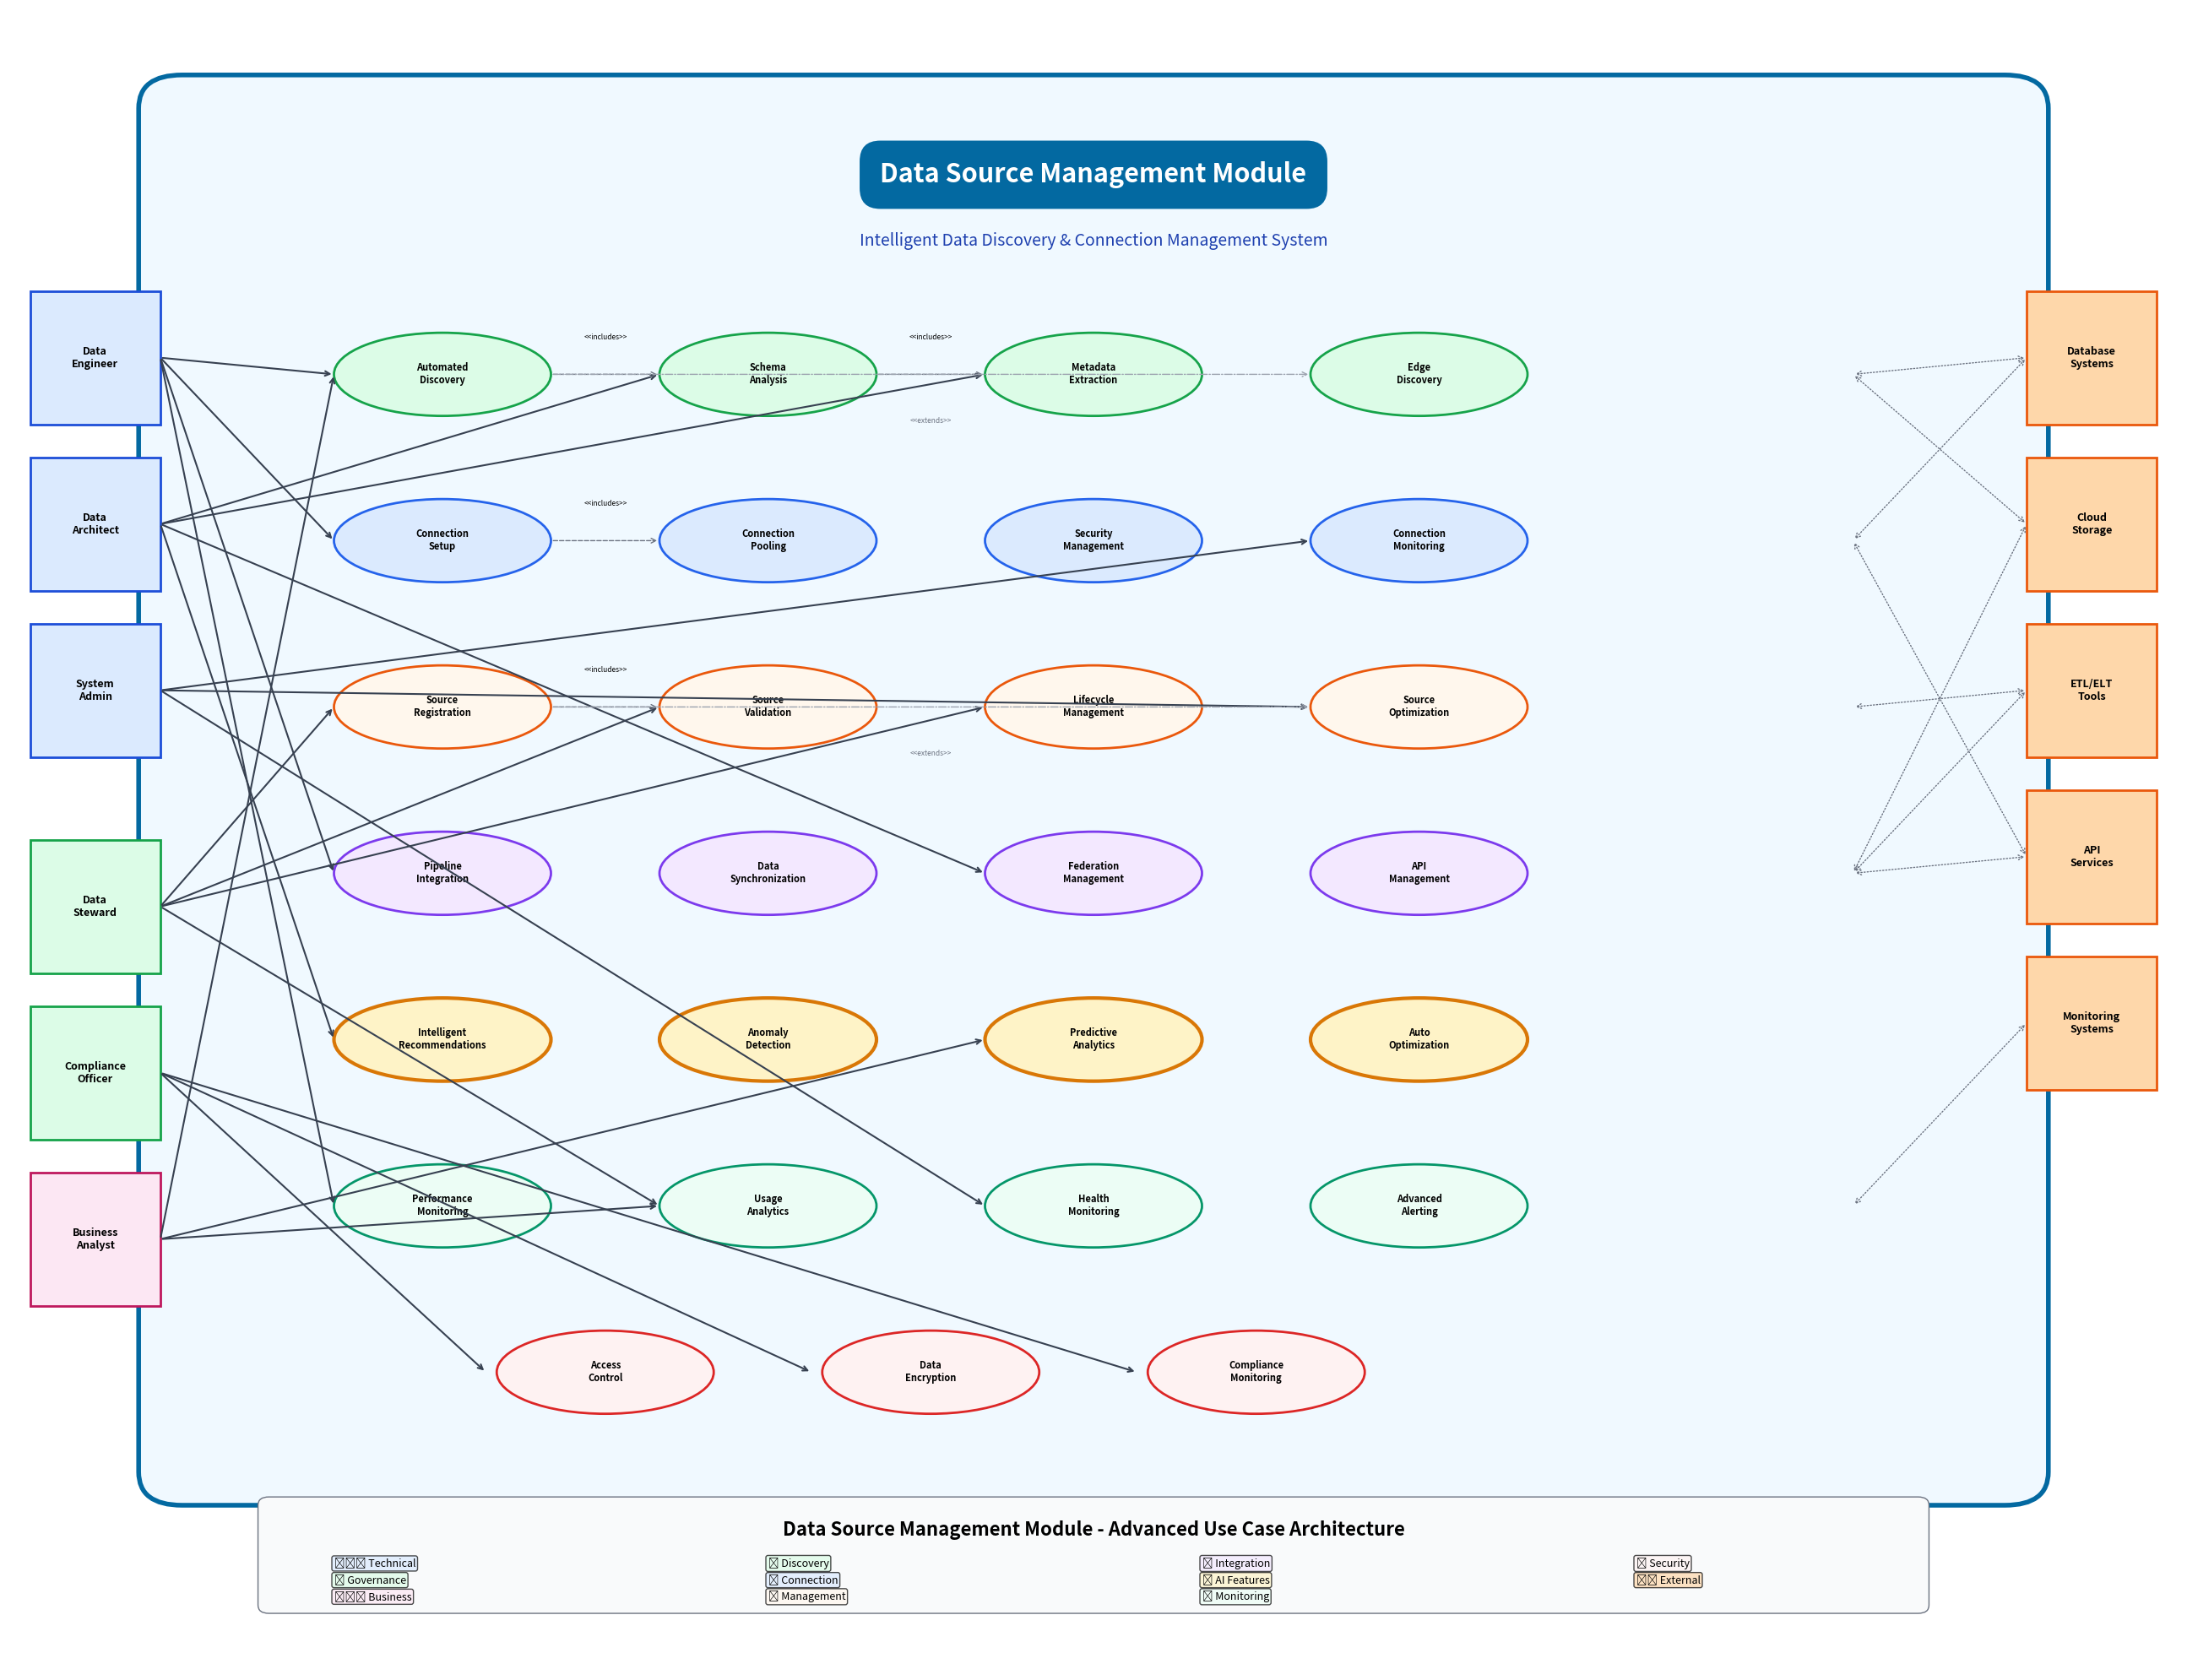

Here is the Python script that generated this plot: (Note: this script raises an exception after producing the figure.)
# Advanced Data Source Module Use Case Diagram - Python Code
import matplotlib.pyplot as plt
import matplotlib.patches as patches
from matplotlib.patches import Ellipse, FancyBboxPatch, Circle
import numpy as np

def create_datasource_usecase_diagram():
    """
    Create advanced use case diagram for Data Source Management Module
    """
    fig, ax = plt.subplots(1, 1, figsize=(26, 20))
    ax.set_xlim(0, 100)
    ax.set_ylim(0, 100)
    ax.axis('off')
    
    # System Boundary
    system_boundary = FancyBboxPatch(
        (8, 12), 84, 82,
        boxstyle="round,pad=2",
        facecolor='#f0f9ff',
        edgecolor='#0369a1',
        linewidth=4,
        linestyle='-'
    )
    ax.add_patch(system_boundary)
    
    # System Title
    ax.text(50, 90, 'Data Source Management Module', 
            fontsize=22, fontweight='bold', ha='center', va='center',
            bbox=dict(boxstyle="round,pad=0.8", facecolor='#0369a1', edgecolor='none'),
            color='white')
    
    # Module Description
    ax.text(50, 86, 'Intelligent Data Discovery & Connection Management System', 
            fontsize=14, fontweight='normal', ha='center', va='center',
            style='italic', color='#1e40af')
    
    # === PRIMARY ACTORS (Left Side) ===
    
    # Technical Professionals
    data_engineer = patches.Rectangle((1, 75), 6, 8, facecolor='#dbeafe', edgecolor='#1d4ed8', linewidth=2)
    ax.add_patch(data_engineer)
    ax.text(4, 79, 'Data\nEngineer', fontsize=9, fontweight='bold', ha='center', va='center')
    
    data_architect = patches.Rectangle((1, 65), 6, 8, facecolor='#dbeafe', edgecolor='#1d4ed8', linewidth=2)
    ax.add_patch(data_architect)
    ax.text(4, 69, 'Data\nArchitect', fontsize=9, fontweight='bold', ha='center', va='center')
    
    system_admin = patches.Rectangle((1, 55), 6, 8, facecolor='#dbeafe', edgecolor='#1d4ed8', linewidth=2)
    ax.add_patch(system_admin)
    ax.text(4, 59, 'System\nAdmin', fontsize=9, fontweight='bold', ha='center', va='center')
    
    # Governance Professionals
    data_steward = patches.Rectangle((1, 42), 6, 8, facecolor='#dcfce7', edgecolor='#16a34a', linewidth=2)
    ax.add_patch(data_steward)
    ax.text(4, 46, 'Data\nSteward', fontsize=9, fontweight='bold', ha='center', va='center')
    
    compliance_officer = patches.Rectangle((1, 32), 6, 8, facecolor='#dcfce7', edgecolor='#16a34a', linewidth=2)
    ax.add_patch(compliance_officer)
    ax.text(4, 36, 'Compliance\nOfficer', fontsize=9, fontweight='bold', ha='center', va='center')
    
    # Business Users
    business_analyst = patches.Rectangle((1, 22), 6, 8, facecolor='#fce7f3', edgecolor='#be185d', linewidth=2)
    ax.add_patch(business_analyst)
    ax.text(4, 26, 'Business\nAnalyst', fontsize=9, fontweight='bold', ha='center', va='center')
    
    # === SECONDARY ACTORS (Right Side) ===
    
    # Database Systems
    databases = patches.Rectangle((93, 75), 6, 8, facecolor='#fed7aa', edgecolor='#ea580c', linewidth=2)
    ax.add_patch(databases)
    ax.text(96, 79, 'Database\nSystems', fontsize=9, fontweight='bold', ha='center', va='center')
    
    # Cloud Storage
    cloud_storage = patches.Rectangle((93, 65), 6, 8, facecolor='#fed7aa', edgecolor='#ea580c', linewidth=2)
    ax.add_patch(cloud_storage)
    ax.text(96, 69, 'Cloud\nStorage', fontsize=9, fontweight='bold', ha='center', va='center')
    
    # ETL Tools
    etl_tools = patches.Rectangle((93, 55), 6, 8, facecolor='#fed7aa', edgecolor='#ea580c', linewidth=2)
    ax.add_patch(etl_tools)
    ax.text(96, 59, 'ETL/ELT\nTools', fontsize=9, fontweight='bold', ha='center', va='center')
    
    # API Services
    api_services = patches.Rectangle((93, 45), 6, 8, facecolor='#fed7aa', edgecolor='#ea580c', linewidth=2)
    ax.add_patch(api_services)
    ax.text(96, 49, 'API\nServices', fontsize=9, fontweight='bold', ha='center', va='center')
    
    # Monitoring Systems
    monitoring = patches.Rectangle((93, 35), 6, 8, facecolor='#fed7aa', edgecolor='#ea580c', linewidth=2)
    ax.add_patch(monitoring)
    ax.text(96, 39, 'Monitoring\nSystems', fontsize=9, fontweight='bold', ha='center', va='center')
    
    # === CORE USE CASES ===
    
    # Intelligent Discovery Layer
    uc_auto_discovery = Ellipse((20, 78), 10, 5, facecolor='#dcfce7', edgecolor='#16a34a', linewidth=2)
    ax.add_patch(uc_auto_discovery)
    ax.text(20, 78, 'Automated\nDiscovery', fontsize=8, fontweight='bold', ha='center', va='center')
    
    uc_schema_analysis = Ellipse((35, 78), 10, 5, facecolor='#dcfce7', edgecolor='#16a34a', linewidth=2)
    ax.add_patch(uc_schema_analysis)
    ax.text(35, 78, 'Schema\nAnalysis', fontsize=8, fontweight='bold', ha='center', va='center')
    
    uc_metadata_extraction = Ellipse((50, 78), 10, 5, facecolor='#dcfce7', edgecolor='#16a34a', linewidth=2)
    ax.add_patch(uc_metadata_extraction)
    ax.text(50, 78, 'Metadata\nExtraction', fontsize=8, fontweight='bold', ha='center', va='center')
    
    uc_edge_discovery = Ellipse((65, 78), 10, 5, facecolor='#dcfce7', edgecolor='#16a34a', linewidth=2)
    ax.add_patch(uc_edge_discovery)
    ax.text(65, 78, 'Edge\nDiscovery', fontsize=8, fontweight='bold', ha='center', va='center')
    
    # Connection Management Layer
    uc_connection_setup = Ellipse((20, 68), 10, 5, facecolor='#dbeafe', edgecolor='#2563eb', linewidth=2)
    ax.add_patch(uc_connection_setup)
    ax.text(20, 68, 'Connection\nSetup', fontsize=8, fontweight='bold', ha='center', va='center')
    
    uc_connection_pooling = Ellipse((35, 68), 10, 5, facecolor='#dbeafe', edgecolor='#2563eb', linewidth=2)
    ax.add_patch(uc_connection_pooling)
    ax.text(35, 68, 'Connection\nPooling', fontsize=8, fontweight='bold', ha='center', va='center')
    
    uc_security_mgmt = Ellipse((50, 68), 10, 5, facecolor='#dbeafe', edgecolor='#2563eb', linewidth=2)
    ax.add_patch(uc_security_mgmt)
    ax.text(50, 68, 'Security\nManagement', fontsize=8, fontweight='bold', ha='center', va='center')
    
    uc_connection_monitoring = Ellipse((65, 68), 10, 5, facecolor='#dbeafe', edgecolor='#2563eb', linewidth=2)
    ax.add_patch(uc_connection_monitoring)
    ax.text(65, 68, 'Connection\nMonitoring', fontsize=8, fontweight='bold', ha='center', va='center')
    
    # Data Source Management Layer
    uc_source_registration = Ellipse((20, 58), 10, 5, facecolor='#fff7ed', edgecolor='#ea580c', linewidth=2)
    ax.add_patch(uc_source_registration)
    ax.text(20, 58, 'Source\nRegistration', fontsize=8, fontweight='bold', ha='center', va='center')
    
    uc_source_validation = Ellipse((35, 58), 10, 5, facecolor='#fff7ed', edgecolor='#ea580c', linewidth=2)
    ax.add_patch(uc_source_validation)
    ax.text(35, 58, 'Source\nValidation', fontsize=8, fontweight='bold', ha='center', va='center')
    
    uc_lifecycle_mgmt = Ellipse((50, 58), 10, 5, facecolor='#fff7ed', edgecolor='#ea580c', linewidth=2)
    ax.add_patch(uc_lifecycle_mgmt)
    ax.text(50, 58, 'Lifecycle\nManagement', fontsize=8, fontweight='bold', ha='center', va='center')
    
    uc_source_optimization = Ellipse((65, 58), 10, 5, facecolor='#fff7ed', edgecolor='#ea580c', linewidth=2)
    ax.add_patch(uc_source_optimization)
    ax.text(65, 58, 'Source\nOptimization', fontsize=8, fontweight='bold', ha='center', va='center')
    
    # Integration & Synchronization Layer
    uc_pipeline_integration = Ellipse((20, 48), 10, 5, facecolor='#f3e8ff', edgecolor='#7c3aed', linewidth=2)
    ax.add_patch(uc_pipeline_integration)
    ax.text(20, 48, 'Pipeline\nIntegration', fontsize=8, fontweight='bold', ha='center', va='center')
    
    uc_data_sync = Ellipse((35, 48), 10, 5, facecolor='#f3e8ff', edgecolor='#7c3aed', linewidth=2)
    ax.add_patch(uc_data_sync)
    ax.text(35, 48, 'Data\nSynchronization', fontsize=8, fontweight='bold', ha='center', va='center')
    
    uc_federation_mgmt = Ellipse((50, 48), 10, 5, facecolor='#f3e8ff', edgecolor='#7c3aed', linewidth=2)
    ax.add_patch(uc_federation_mgmt)
    ax.text(50, 48, 'Federation\nManagement', fontsize=8, fontweight='bold', ha='center', va='center')
    
    uc_api_mgmt = Ellipse((65, 48), 10, 5, facecolor='#f3e8ff', edgecolor='#7c3aed', linewidth=2)
    ax.add_patch(uc_api_mgmt)
    ax.text(65, 48, 'API\nManagement', fontsize=8, fontweight='bold', ha='center', va='center')
    
    # AI-Powered Features Layer
    uc_intelligent_recommendations = Ellipse((20, 38), 10, 5, facecolor='#fef3c7', edgecolor='#d97706', linewidth=3)
    ax.add_patch(uc_intelligent_recommendations)
    ax.text(20, 38, 'Intelligent\nRecommendations', fontsize=8, fontweight='bold', ha='center', va='center')
    
    uc_anomaly_detection = Ellipse((35, 38), 10, 5, facecolor='#fef3c7', edgecolor='#d97706', linewidth=3)
    ax.add_patch(uc_anomaly_detection)
    ax.text(35, 38, 'Anomaly\nDetection', fontsize=8, fontweight='bold', ha='center', va='center')
    
    uc_predictive_analytics = Ellipse((50, 38), 10, 5, facecolor='#fef3c7', edgecolor='#d97706', linewidth=3)
    ax.add_patch(uc_predictive_analytics)
    ax.text(50, 38, 'Predictive\nAnalytics', fontsize=8, fontweight='bold', ha='center', va='center')
    
    uc_auto_optimization = Ellipse((65, 38), 10, 5, facecolor='#fef3c7', edgecolor='#d97706', linewidth=3)
    ax.add_patch(uc_auto_optimization)
    ax.text(65, 38, 'Auto\nOptimization', fontsize=8, fontweight='bold', ha='center', va='center')
    
    # Monitoring & Analytics Layer
    uc_performance_monitoring = Ellipse((20, 28), 10, 5, facecolor='#ecfdf5', edgecolor='#059669', linewidth=2)
    ax.add_patch(uc_performance_monitoring)
    ax.text(20, 28, 'Performance\nMonitoring', fontsize=8, fontweight='bold', ha='center', va='center')
    
    uc_usage_analytics = Ellipse((35, 28), 10, 5, facecolor='#ecfdf5', edgecolor='#059669', linewidth=2)
    ax.add_patch(uc_usage_analytics)
    ax.text(35, 28, 'Usage\nAnalytics', fontsize=8, fontweight='bold', ha='center', va='center')
    
    uc_health_monitoring = Ellipse((50, 28), 10, 5, facecolor='#ecfdf5', edgecolor='#059669', linewidth=2)
    ax.add_patch(uc_health_monitoring)
    ax.text(50, 28, 'Health\nMonitoring', fontsize=8, fontweight='bold', ha='center', va='center')
    
    uc_alerting_system = Ellipse((65, 28), 10, 5, facecolor='#ecfdf5', edgecolor='#059669', linewidth=2)
    ax.add_patch(uc_alerting_system)
    ax.text(65, 28, 'Advanced\nAlerting', fontsize=8, fontweight='bold', ha='center', va='center')
    
    # Security & Compliance Layer
    uc_access_control = Ellipse((27.5, 18), 10, 5, facecolor='#fef2f2', edgecolor='#dc2626', linewidth=2)
    ax.add_patch(uc_access_control)
    ax.text(27.5, 18, 'Access\nControl', fontsize=8, fontweight='bold', ha='center', va='center')
    
    uc_data_encryption = Ellipse((42.5, 18), 10, 5, facecolor='#fef2f2', edgecolor='#dc2626', linewidth=2)
    ax.add_patch(uc_data_encryption)
    ax.text(42.5, 18, 'Data\nEncryption', fontsize=8, fontweight='bold', ha='center', va='center')
    
    uc_compliance_monitoring = Ellipse((57.5, 18), 10, 5, facecolor='#fef2f2', edgecolor='#dc2626', linewidth=2)
    ax.add_patch(uc_compliance_monitoring)
    ax.text(57.5, 18, 'Compliance\nMonitoring', fontsize=8, fontweight='bold', ha='center', va='center')
    
    # === ACTOR-USE CASE RELATIONSHIPS ===
    
    # Data Engineer relationships
    ax.annotate('', xy=(15, 78), xytext=(7, 79),
                arrowprops=dict(arrowstyle='->', color='#374151', lw=1.5))
    ax.annotate('', xy=(15, 68), xytext=(7, 79),
                arrowprops=dict(arrowstyle='->', color='#374151', lw=1.5))
    ax.annotate('', xy=(15, 48), xytext=(7, 79),
                arrowprops=dict(arrowstyle='->', color='#374151', lw=1.5))
    ax.annotate('', xy=(15, 28), xytext=(7, 79),
                arrowprops=dict(arrowstyle='->', color='#374151', lw=1.5))
    
    # Data Architect relationships
    ax.annotate('', xy=(30, 78), xytext=(7, 69),
                arrowprops=dict(arrowstyle='->', color='#374151', lw=1.5))
    ax.annotate('', xy=(45, 78), xytext=(7, 69),
                arrowprops=dict(arrowstyle='->', color='#374151', lw=1.5))
    ax.annotate('', xy=(45, 48), xytext=(7, 69),
                arrowprops=dict(arrowstyle='->', color='#374151', lw=1.5))
    ax.annotate('', xy=(15, 38), xytext=(7, 69),
                arrowprops=dict(arrowstyle='->', color='#374151', lw=1.5))
    
    # System Admin relationships
    ax.annotate('', xy=(60, 68), xytext=(7, 59),
                arrowprops=dict(arrowstyle='->', color='#374151', lw=1.5))
    ax.annotate('', xy=(60, 58), xytext=(7, 59),
                arrowprops=dict(arrowstyle='->', color='#374151', lw=1.5))
    ax.annotate('', xy=(45, 28), xytext=(7, 59),
                arrowprops=dict(arrowstyle='->', color='#374151', lw=1.5))
    
    # Data Steward relationships
    ax.annotate('', xy=(15, 58), xytext=(7, 46),
                arrowprops=dict(arrowstyle='->', color='#374151', lw=1.5))
    ax.annotate('', xy=(30, 58), xytext=(7, 46),
                arrowprops=dict(arrowstyle='->', color='#374151', lw=1.5))
    ax.annotate('', xy=(45, 58), xytext=(7, 46),
                arrowprops=dict(arrowstyle='->', color='#374151', lw=1.5))
    ax.annotate('', xy=(30, 28), xytext=(7, 46),
                arrowprops=dict(arrowstyle='->', color='#374151', lw=1.5))
    
    # Compliance Officer relationships
    ax.annotate('', xy=(22, 18), xytext=(7, 36),
                arrowprops=dict(arrowstyle='->', color='#374151', lw=1.5))
    ax.annotate('', xy=(37, 18), xytext=(7, 36),
                arrowprops=dict(arrowstyle='->', color='#374151', lw=1.5))
    ax.annotate('', xy=(52, 18), xytext=(7, 36),
                arrowprops=dict(arrowstyle='->', color='#374151', lw=1.5))
    
    # Business Analyst relationships
    ax.annotate('', xy=(15, 78), xytext=(7, 26),
                arrowprops=dict(arrowstyle='->', color='#374151', lw=1.5))
    ax.annotate('', xy=(30, 28), xytext=(7, 26),
                arrowprops=dict(arrowstyle='->', color='#374151', lw=1.5))
    ax.annotate('', xy=(45, 38), xytext=(7, 26),
                arrowprops=dict(arrowstyle='->', color='#374151', lw=1.5))
    
    # === SECONDARY ACTOR INTEGRATIONS ===
    
    # Database Systems integrations
    ax.annotate('', xy=(85, 78), xytext=(93, 79),
                arrowprops=dict(arrowstyle='<->', color='#6b7280', lw=1, linestyle='dotted'))
    ax.annotate('', xy=(85, 68), xytext=(93, 79),
                arrowprops=dict(arrowstyle='<->', color='#6b7280', lw=1, linestyle='dotted'))
    
    # Cloud Storage integrations
    ax.annotate('', xy=(85, 78), xytext=(93, 69),
                arrowprops=dict(arrowstyle='<->', color='#6b7280', lw=1, linestyle='dotted'))
    ax.annotate('', xy=(85, 48), xytext=(93, 69),
                arrowprops=dict(arrowstyle='<->', color='#6b7280', lw=1, linestyle='dotted'))
    
    # ETL Tools integrations
    ax.annotate('', xy=(85, 48), xytext=(93, 59),
                arrowprops=dict(arrowstyle='<->', color='#6b7280', lw=1, linestyle='dotted'))
    ax.annotate('', xy=(85, 58), xytext=(93, 59),
                arrowprops=dict(arrowstyle='<->', color='#6b7280', lw=1, linestyle='dotted'))
    
    # API Services integrations
    ax.annotate('', xy=(85, 48), xytext=(93, 49),
                arrowprops=dict(arrowstyle='<->', color='#6b7280', lw=1, linestyle='dotted'))
    ax.annotate('', xy=(85, 68), xytext=(93, 49),
                arrowprops=dict(arrowstyle='<->', color='#6b7280', lw=1, linestyle='dotted'))
    
    # Monitoring Systems integrations
    ax.annotate('', xy=(85, 28), xytext=(93, 39),
                arrowprops=dict(arrowstyle='<->', color='#6b7280', lw=1, linestyle='dotted'))
    
    # === USE CASE DEPENDENCIES ===
    
    # Include relationships
    ax.annotate('', xy=(30, 78), xytext=(25, 78),
                arrowprops=dict(arrowstyle='->', color='#6b7280', lw=1, linestyle='dashed'))
    ax.text(27.5, 80, '<<includes>>', fontsize=6, ha='center', va='bottom', style='italic')
    
    ax.annotate('', xy=(45, 78), xytext=(40, 78),
                arrowprops=dict(arrowstyle='->', color='#6b7280', lw=1, linestyle='dashed'))
    ax.text(42.5, 80, '<<includes>>', fontsize=6, ha='center', va='bottom', style='italic')
    
    ax.annotate('', xy=(30, 68), xytext=(25, 68),
                arrowprops=dict(arrowstyle='->', color='#6b7280', lw=1, linestyle='dashed'))
    ax.text(27.5, 70, '<<includes>>', fontsize=6, ha='center', va='bottom', style='italic')
    
    ax.annotate('', xy=(30, 58), xytext=(25, 58),
                arrowprops=dict(arrowstyle='->', color='#6b7280', lw=1, linestyle='dashed'))
    ax.text(27.5, 60, '<<includes>>', fontsize=6, ha='center', va='bottom', style='italic')
    
    # Extend relationships
    ax.annotate('', xy=(60, 78), xytext=(25, 78),
                arrowprops=dict(arrowstyle='->', color='#9ca3af', lw=1, linestyle='dashdot'))
    ax.text(42.5, 75, '<<extends>>', fontsize=6, ha='center', va='bottom', style='italic', color='#6b7280')
    
    ax.annotate('', xy=(60, 58), xytext=(25, 58),
                arrowprops=dict(arrowstyle='->', color='#9ca3af', lw=1, linestyle='dashdot'))
    ax.text(42.5, 55, '<<extends>>', fontsize=6, ha='center', va='bottom', style='italic', color='#6b7280')
    
    # === LEGEND AND ANNOTATIONS ===
    
    # Legend Box
    legend_box = FancyBboxPatch(
        (12, 4), 76, 6,
        boxstyle="round,pad=0.5",
        facecolor='#f9fafb',
        edgecolor='#6b7280',
        linewidth=1
    )
    ax.add_patch(legend_box)
    
    ax.text(50, 8.5, 'Data Source Management Module - Advanced Use Case Architecture', 
            fontsize=16, fontweight='bold', ha='center', va='center')
    
    # Actor Legend
    ax.text(15, 6.5, '👨‍💻 Technical', fontsize=9, ha='left', va='center',
            bbox=dict(boxstyle="round,pad=0.2", facecolor='#dbeafe', alpha=0.7))
    ax.text(15, 5.5, '👤 Governance', fontsize=9, ha='left', va='center',
            bbox=dict(boxstyle="round,pad=0.2", facecolor='#dcfce7', alpha=0.7))
    ax.text(15, 4.5, '👩‍💼 Business', fontsize=9, ha='left', va='center',
            bbox=dict(boxstyle="round,pad=0.2", facecolor='#fce7f3', alpha=0.7))
    
    # Use Case Legend
    ax.text(35, 6.5, '🔍 Discovery', fontsize=9, ha='left', va='center',
            bbox=dict(boxstyle="round,pad=0.2", facecolor='#dcfce7', alpha=0.7))
    ax.text(35, 5.5, '🔗 Connection', fontsize=9, ha='left', va='center',
            bbox=dict(boxstyle="round,pad=0.2", facecolor='#dbeafe', alpha=0.7))
    ax.text(35, 4.5, '📊 Management', fontsize=9, ha='left', va='center',
            bbox=dict(boxstyle="round,pad=0.2", facecolor='#fff7ed', alpha=0.7))
    
    ax.text(55, 6.5, '🔄 Integration', fontsize=9, ha='left', va='center',
            bbox=dict(boxstyle="round,pad=0.2", facecolor='#f3e8ff', alpha=0.7))
    ax.text(55, 5.5, '🤖 AI Features', fontsize=9, ha='left', va='center',
            bbox=dict(boxstyle="round,pad=0.2", facecolor='#fef3c7', alpha=0.7))
    ax.text(55, 4.5, '📈 Monitoring', fontsize=9, ha='left', va='center',
            bbox=dict(boxstyle="round,pad=0.2", facecolor='#ecfdf5', alpha=0.7))
    
    ax.text(75, 6.5, '🔒 Security', fontsize=9, ha='left', va='center',
            bbox=dict(boxstyle="round,pad=0.2", facecolor='#fef2f2', alpha=0.7))
    ax.text(75, 5.5, '🗄️ External', fontsize=9, ha='left', va='center',
            bbox=dict(boxstyle="round,pad=0.2", facecolor='#fed7aa', alpha=0.7))
    
    plt.tight_layout()
    return fig

# Generate the diagram
fig = create_datasource_usecase_diagram()
plt.savefig('/workspace/datasource_usecase_diagram.png', dpi=300, bbox_inches='tight')
plt.show()